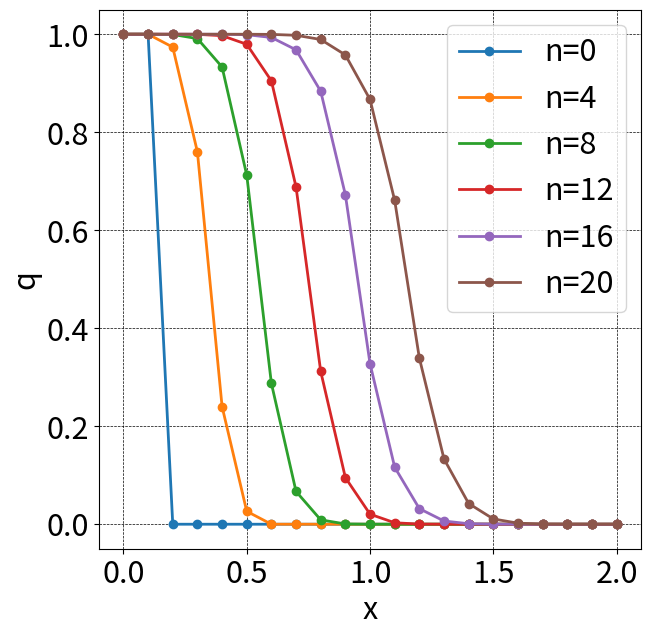

Recreate this plot in Python.
import numpy as np
import matplotlib.pyplot as plt

def init(q1,q2,dx,jmax,sp=0.5):
    x = np.linspace(0,dx*(jmax-1),jmax)
    q = np.array([(float(q1) if i < sp * jmax else float(q2)) for i in range(jmax)])
    return (x,q)

def minmod(x,y):
    sgn = np.sign(x)
    return sgn*max(min(abs(x),sgn*y),0.0)

def do_computing2(x, q, c, dt, dx, nmax, ff, order=1, interval=2):
    plt.figure(figsize=(7,7), dpi=100)
    plt.rcParams["font.size"] = 22
    plt.plot(x, q, marker='o', lw=2, label='n=0')

    delta = np.zeros(jmax)
    g = np.zeros(jmax)
    flux = np.zeros(jmax)
    
    for n in range(1, nmax+1):
        qold = q.copy()
        
        for j in range(0,jmax-1):
            delta[j] = qold[j+1] - qold[j]

        for j in range(1,jmax-1):
            g[j] = minmod(delta[j],delta[j-1])
            
        for j in range(0,jmax-1):
            flux[j] = ff(qold,c,delta,g,dt,dx,j)

        for j in range(1,jmax-1):
            q[j] = qold[j] - dt/dx * (flux[j]-flux[j-1])

        if n % interval == 0:
            plt.plot(x,q,marker='o',lw=2,label=f'n={n}')

    plt.grid(color='black', linestyle='dashed', linewidth=0.5)
    plt.xlabel('x')
    plt.ylabel('q')
    plt.legend()
    #plt.show()
    plt.savefig('output_plot.png')

def TVD(q,c,delta,g,dt,dx,j):
    sigma = 0.5*(np.abs(c)-dt/dx * c **2)
    gamma = sigma * (g[j+1]-g[j]) * delta[j] / (delta[j] ** 2 + 1e-12)
    phi = sigma * (g[j] + g[j+1]) - abs(c + gamma) * delta[j]
    
    ur = q[j+1]
    ul = q[j]
    fr = c * ur
    fl = c * ul
    return 0.5 * (fl + fr + phi)

c = 1
dt = 0.05
dx = 0.1
jmax = 21
nmax = 20

q1 = 1
q2 = 0
x,q = init(q1,q2,dx,jmax,sp=0.05)
    
do_computing2(x,q,c,dt,dx,nmax,TVD,interval=4)
    
